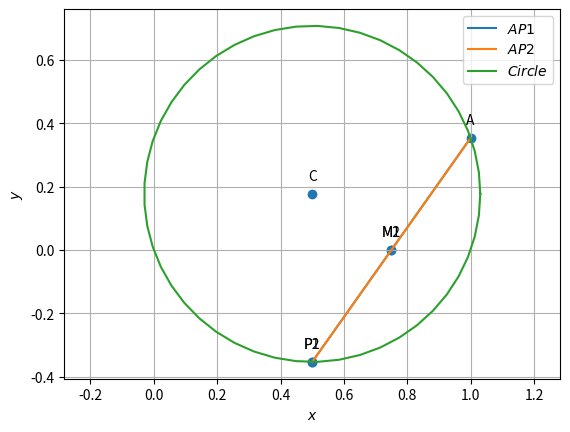

Reproduce this figure in Python. (Note: this script raises an exception after producing the figure.)
import numpy as np
import matplotlib.pyplot as plt
from numpy import linalg as LA
import sympy as sym

def line_gen(A,B):
   len =10
   dim = A.shape[0]
   x_AB = np.zeros((dim,len))
   lam_1 = np.linspace(0,1,len)
   for i in range(len):
     temp1 = A + lam_1[i]*(B-A)
     x_AB[:,i]= temp1.T
   return x_AB

def dir_vec(A,B):
   return B-A
def norm_vec(A,B):
   return np.matmul(omat, dir_vec(A,B))
def circ_arc(O,r,theta1,theta2,len):
 theta = np.linspace(theta1,theta2,len)*np.pi/180
 x_circ = np.zeros((2,len))
 x_circ[0,:] = r*np.cos(theta)
 x_circ[1,:] = r*np.sin(theta)
 x_circ = (x_circ.T + O).T
 return x_circ
def circ_gen(O,r):
 len = 50
 theta = np.linspace(0,2*np.pi,len)
 x_circ = np.zeros((2,len))
 x_circ[0,:] = r*np.cos(theta)
 x_circ[1,:] = r*np.sin(theta)
 x_circ = (x_circ.T + O).T
 return x_circ
#To generate condition
a,b,x = sym.symbols('a b x')
e_2 = np.array(([0,1]))
A = np.array(([a,b/2]))
C = np.array(([a/2,b/4]))
f = 0
U = -C
V = np.array(([0,0],[0,1]))
y = -e_2@A
P = np.array(([x,y]))
eq = P@P + 2*(U@P)+f
d = sym.discriminant(eq)
print("The condition is")
print(sym.StrictGreaterThan(d,0))

#To generate figure
p = 1
q = 1/np.sqrt(2)
C1 = np.array(([p/2,q/4]))
A1 = np.array(([p,q/2]))
r = np.linalg.norm(C1 - A1)
coeff = [1,-p,q**2/2]
X1 = np.roots(coeff)
P1 = np.array(([X1[0],-q/2]))
P2 = np.array(([X1[1],-q/2]))
M1 = (A1 + P1)/2
M2 = (A1+P2)/2
AP1 = line_gen(A1,P1)
AP2 = line_gen(A1,P2)
x_circ= circ_gen(C1,r)

#Plotting all lines
plt.plot(AP1[0,:],AP1[1,:],label='$AP1$')
plt.plot(AP2[0,:],AP2[1,:],label='$AP2$')

#Plotting the circle
plt.plot(x_circ[0,:],x_circ[1,:],label='$Circle$')



#Labeling the coordinates
tri_coords = np.vstack((P1,P2,M1,M2,A1,C1)).T
plt.scatter(tri_coords[0,:], tri_coords[1,:])
vert_labels = ['P1','P2','M1','M2','A','C']
for i, txt in enumerate(vert_labels):
    plt.annotate(txt, # this is the text
                 (tri_coords[0,i], tri_coords[1,i]), # this is the point to label
                 textcoords="offset points", # how to position the text
                 xytext=(0,10), # distance from text to points (x,y)
                 ha='center') # horizontal alignment can be left, right or center

plt.xlabel('$x$')
plt.ylabel('$y$')
plt.legend(loc='best')
plt.grid() # minor
plt.axis('equal')
plt.savefig('/sdcard/iithfwc/trunk/circle/para.pdf')
plt.show()
